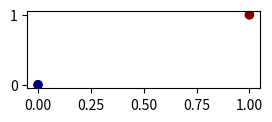

The matplotlib source for this figure:

from matplotlib.pyplot import figure
import matplotlib.pyplot as plt
import numpy as np

plt.rcParams["figure.figsize"] = (3, 1)

x = [0,1]
y = x
# Set range and colormap you want here
z = [0, 1100]
colormap = "jet"

plt.figure()
mpb = plt.scatter(x, y, c=z, cmap=colormap)

fig,ax = plt.subplots()
plt.colorbar(mpb,ax=ax, orientation="horizontal")
ax.remove()
plt.savefig(
    'colorlegend.png',
    bbox_inches='tight',
    dpi=100
)